The GitHub repository yildiramdsa/sleep_apnea_classification_via_eeg_spectrograms_and_deep_learning contains a labelled image folder "spectrograms_split" with 4 categories: mild, moderate, normal, severe. Examples follow, each with its label.

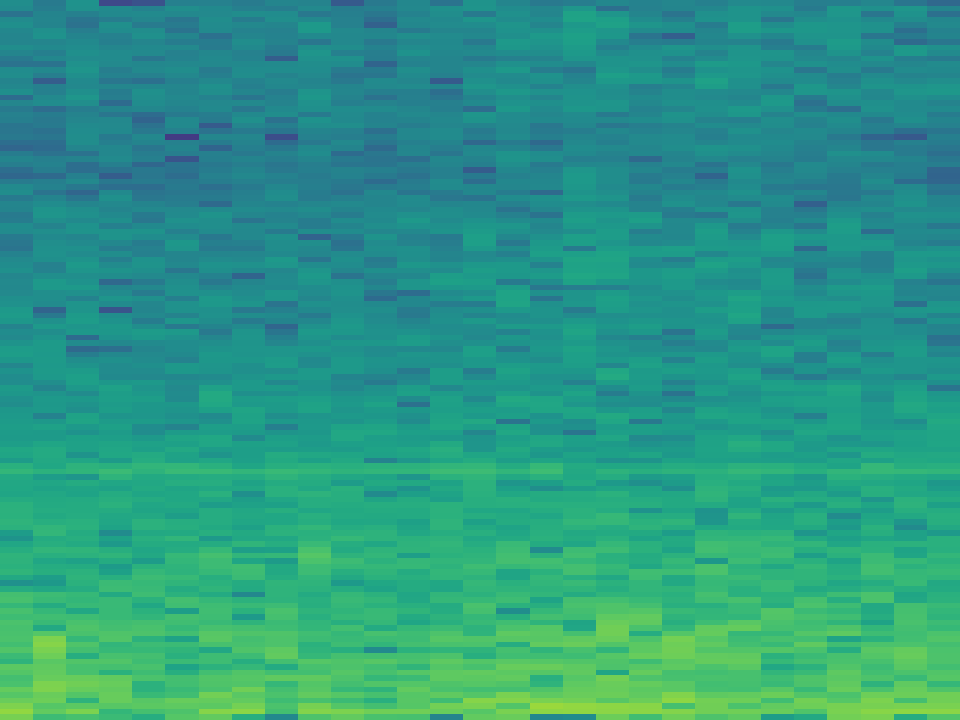
Label: severe

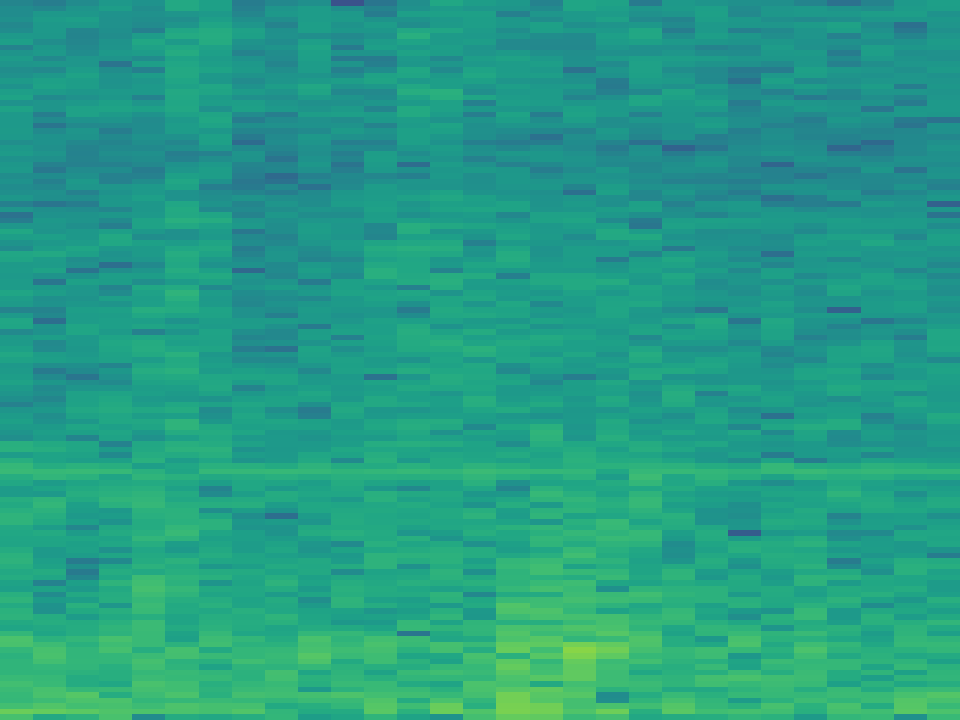
Label: mild

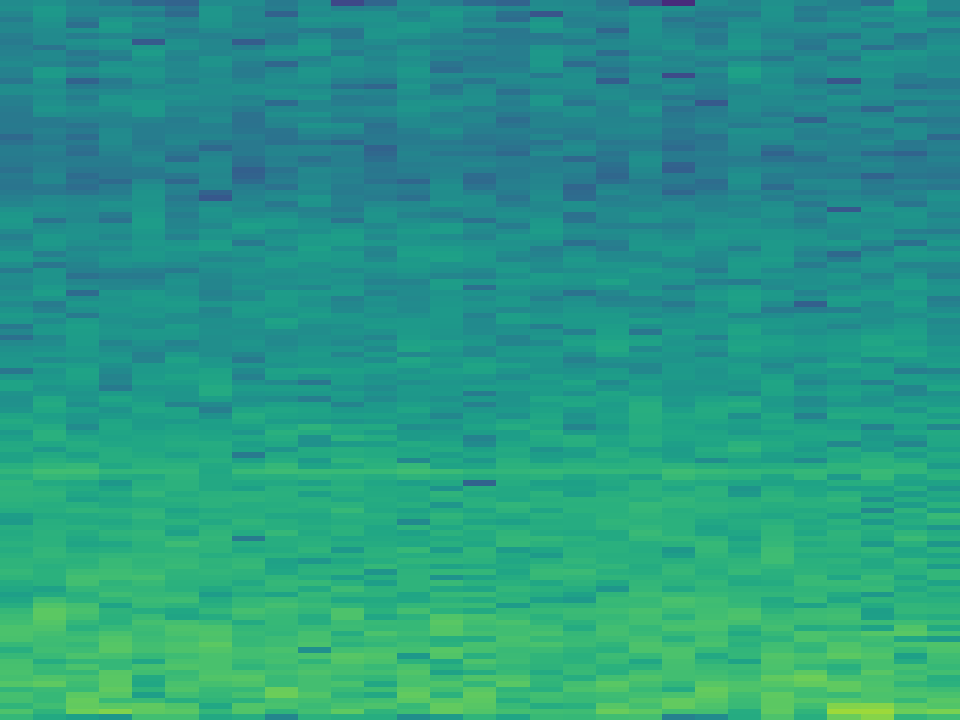
Label: severe

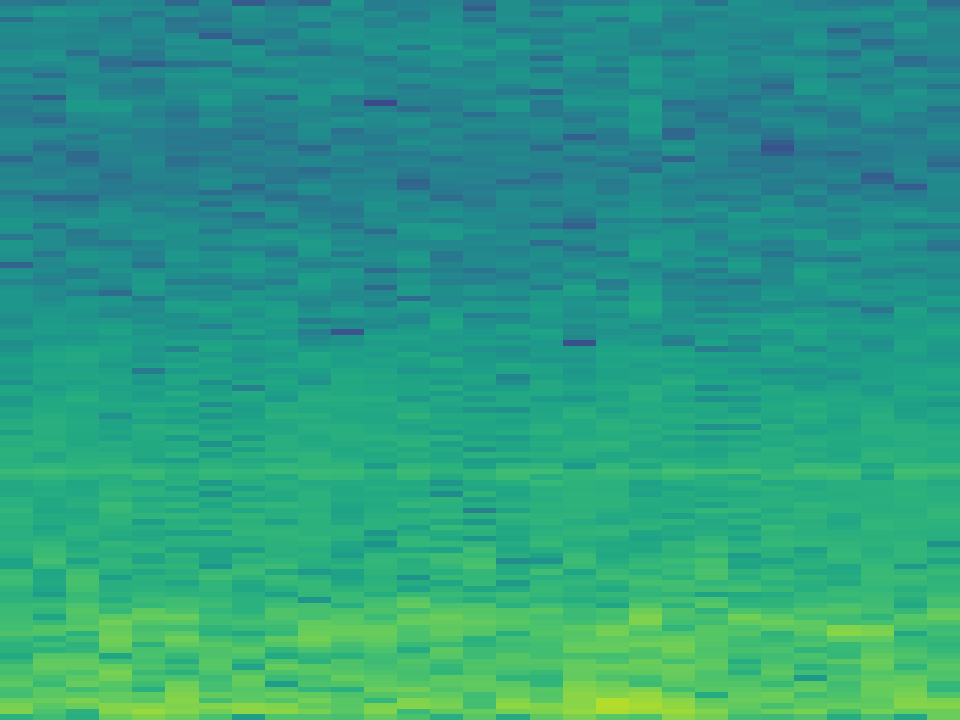
Label: moderate

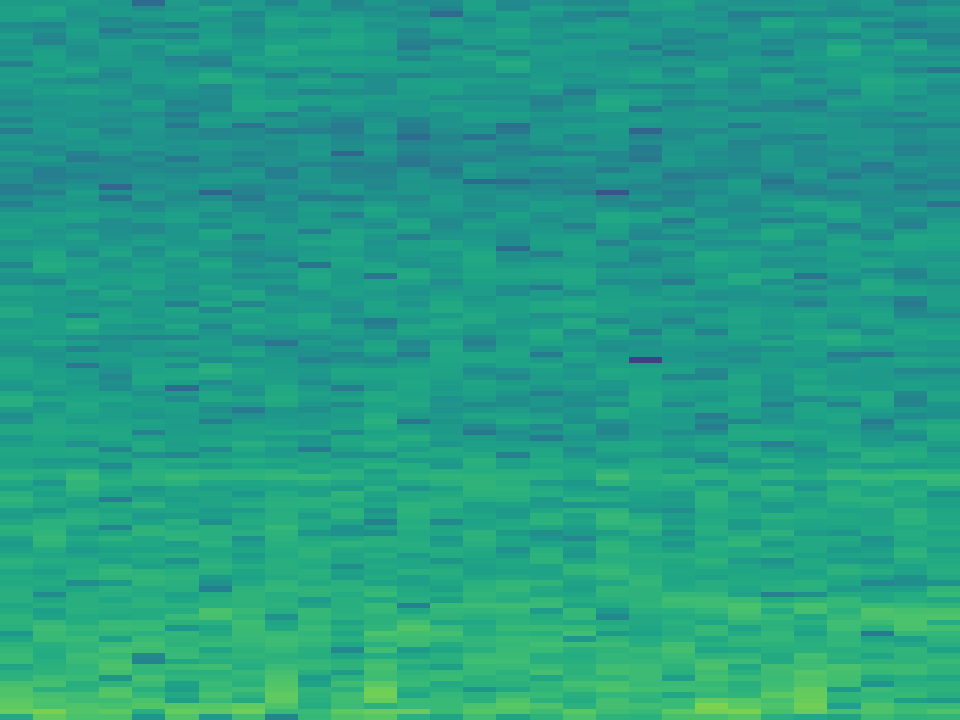
Label: normal

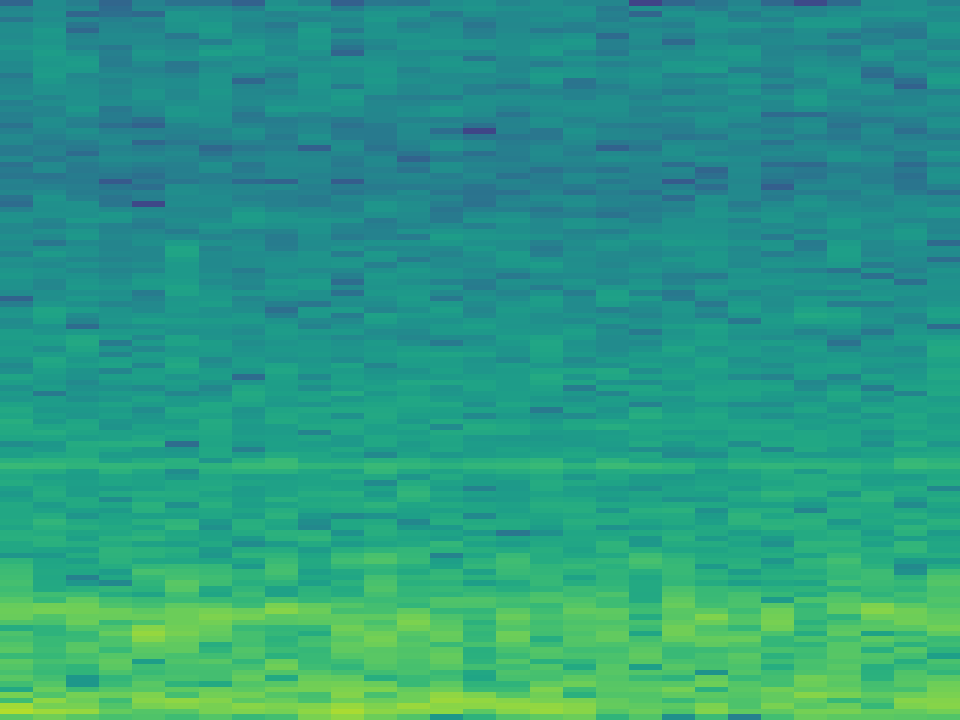
Label: moderate
